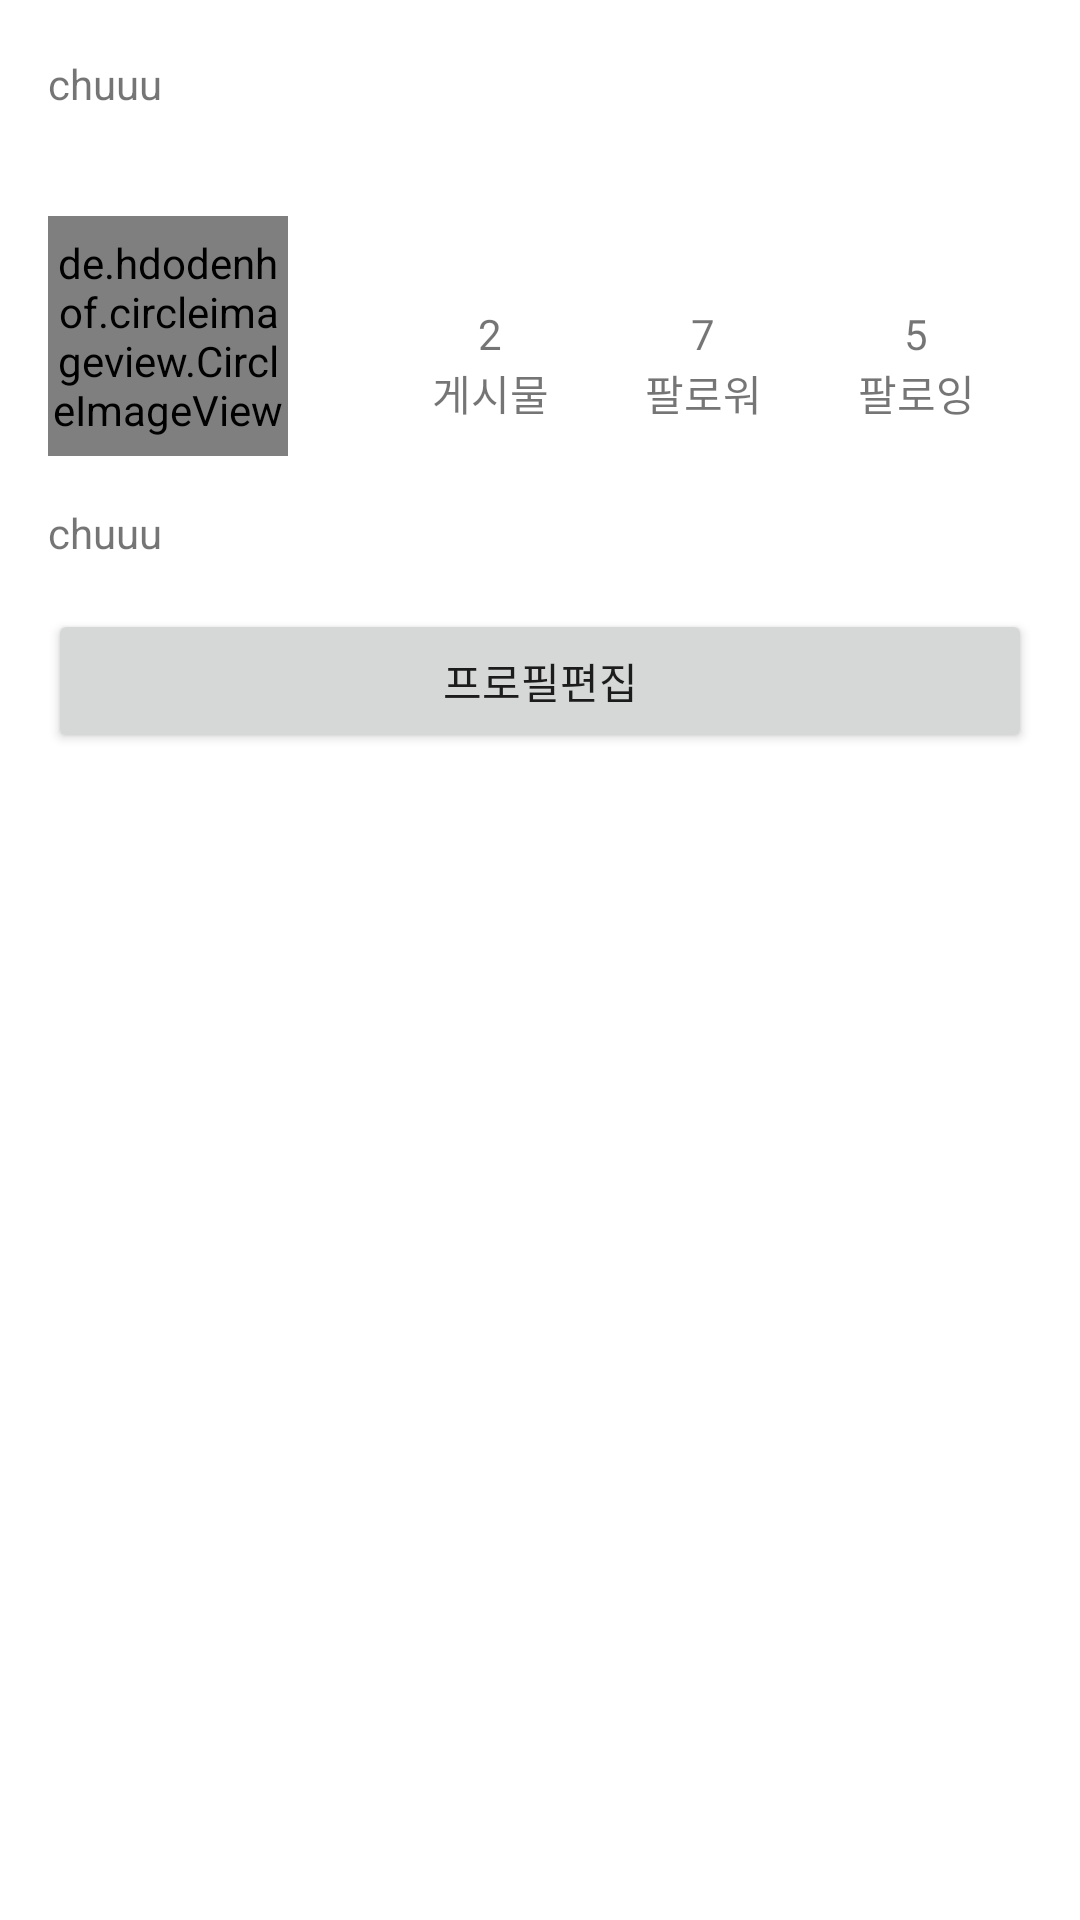

Here is an Android app screen rendered from its layout file. Give the layout XML and the strings, colors and styles it references.
<!-- AndroidManifest.xml: application theme Theme.Youngstagram -->
<!-- res/layout/fragment_my_page.xml -->
<?xml version="1.0" encoding="utf-8"?>
<LinearLayout xmlns:android="http://schemas.android.com/apk/res/android"
    android:layout_width="match_parent"
    android:layout_height="match_parent"
    xmlns:app="http://schemas.android.com/apk/res-auto"
    android:orientation="vertical">

    <com.google.android.material.appbar.MaterialToolbar
        android:id="@+id/toolbar_my_page"
        android:layout_width="match_parent"
        android:layout_height="?attr/actionBarSize">

        <TextView
            android:layout_width="wrap_content"
            android:layout_height="wrap_content"
            android:text="chuuu" />
    </com.google.android.material.appbar.MaterialToolbar>

    <RelativeLayout
        android:layout_width="match_parent"
        android:layout_height="wrap_content">

        <de.hdodenhof.circleimageview.CircleImageView
            android:id="@+id/civ_profile_my_page_fragment"
            android:layout_width="80dp"
            android:layout_height="80dp"
            android:layout_margin="16dp"
            android:src="@drawable/instaprofile01" />
        <TextView
            android:layout_width="wrap_content"
            android:layout_height="wrap_content"
            android:text="chuuu"
            android:layout_below="@id/civ_profile_my_page_fragment"
            android:layout_alignLeft="@id/civ_profile_my_page_fragment"/>

        <LinearLayout
            android:id="@+id/layout_boardCnt"
            android:layout_width="wrap_content"
            android:layout_height="wrap_content"
            android:orientation="vertical"
            android:layout_toRightOf="@id/civ_profile_my_page_fragment"
            android:layout_marginLeft="32dp"
            android:layout_centerVertical="true">
            <TextView
                android:layout_width="wrap_content"
                android:layout_height="wrap_content"
                android:text="2"
                android:layout_gravity="center"/>
            <TextView
                android:layout_width="wrap_content"
                android:layout_height="wrap_content"
                android:text="게시물"
                android:layout_gravity="center"/>
        </LinearLayout>

        <LinearLayout
            android:id="@+id/layout_follower_cnt"
            android:layout_width="wrap_content"
            android:layout_height="wrap_content"
            android:orientation="vertical"
            android:layout_toRightOf="@id/layout_boardCnt"
            android:layout_marginLeft="32dp"
            android:layout_centerVertical="true">
            <TextView
                android:layout_width="wrap_content"
                android:layout_height="wrap_content"
                android:text="7"
                android:layout_gravity="center"/>
            <TextView
                android:layout_width="wrap_content"
                android:layout_height="wrap_content"
                android:text="팔로워"
                android:layout_gravity="center"/>
        </LinearLayout>

        <LinearLayout
            android:id="@+id/layout_following_cnt"
            android:layout_width="wrap_content"
            android:layout_height="wrap_content"
            android:orientation="vertical"
            android:layout_toRightOf="@id/layout_follower_cnt"
            android:layout_marginLeft="32dp"
            android:layout_centerVertical="true">
            <TextView
                android:layout_width="wrap_content"
                android:layout_height="wrap_content"
                android:text="5"
                android:layout_gravity="center"/>
            <TextView
                android:layout_width="wrap_content"
                android:layout_height="wrap_content"
                android:text="팔로잉"
                android:layout_gravity="center"/>
        </LinearLayout>

    </RelativeLayout>

    <Button
        android:layout_width="match_parent"
        android:layout_height="wrap_content"
        android:text="프로필편집"
        android:layout_margin="16dp"/>

    <androidx.recyclerview.widget.RecyclerView
        android:id="@+id/recycler_my_page_image"
        android:layout_width="match_parent"
        android:layout_height="wrap_content"
        android:layout_weight="1"
        app:layoutManager="androidx.recyclerview.widget.GridLayoutManager"
        app:spanCount="3"/>
</LinearLayout>
<!-- resources referenced by this layout -->
<resources>
  <!-- drawable instaprofile01: jpg bitmap (drawable, 32796 bytes) -->
  <style name="Theme.Youngstagram" parent="Theme.MaterialComponents.DayNight.NoActionBar">
          
          <item name="colorPrimary">@color/purple_500</item>
          <item name="colorPrimaryVariant">@color/purple_700</item>
          <item name="colorOnPrimary">@color/white</item>
          
          <item name="colorSecondary">@color/teal_200</item>
          <item name="colorSecondaryVariant">@color/teal_700</item>
          <item name="colorOnSecondary">@color/black</item>
          
          <item name="android:statusBarColor" tools:targetApi="l">?attr/colorPrimaryVariant</item>
          
      </style>
  <!-- not gathered from this repository: default colours our renderer supplied (Android Studio template values) -->
  <color name="purple_500">#FF6200EE</color>
  <color name="purple_700">#FF3700B3</color>
  <color name="teal_200">#FF03DAC5</color>
  <color name="teal_700">#FF018786</color>
  <color name="black">#FF000000</color>
  <color name="white">#FFFFFFFF</color>
</resources>
